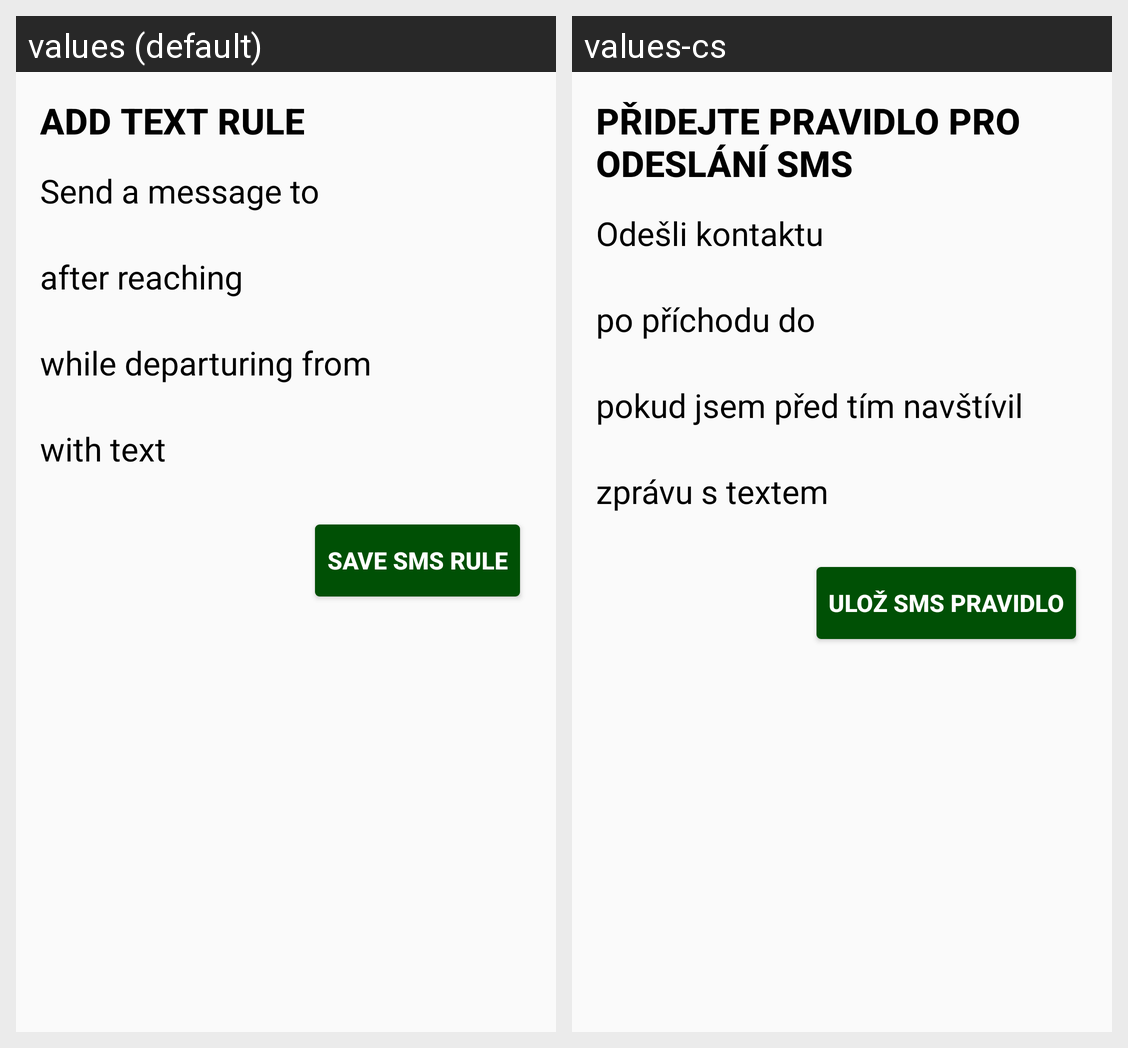

This grid shows one Android layout under two languages. Give, for every string resource on the screen, its name, the default text and each shown locale's text.
Android screen res/layout/add_text_arrival_fragment.xml rendered under 2 locales, left to right: values (default), values-cs. Device: Nexus 5 (rendered at 1080×1920; each locale shown at half size, 540×960, under a caption strip naming it); theme AppTheme.
Strings drawn on this screen, with the default value and each locale's value (text and hints the layout hard-codes, and strings that could not be matched under every locale, appear in the picture but are not listed):

add_text_rule_title
  values: Add text rule
  values-cs: Přidejte pravidlo pro odeslání SMS

send_sms_to
  values: Send a message to
  values-cs: Odešli kontaktu

after_reaching
  values: after reaching
  values-cs: po příchodu do

while_departuring_from
  values: while departuring from
  values-cs: pokud jsem před tím navštívil

with_text
  values: with text
  values-cs: zprávu s textem

save_sms_rule
  values: Save SMS Rule
  values-cs: Ulož SMS pravidlo
